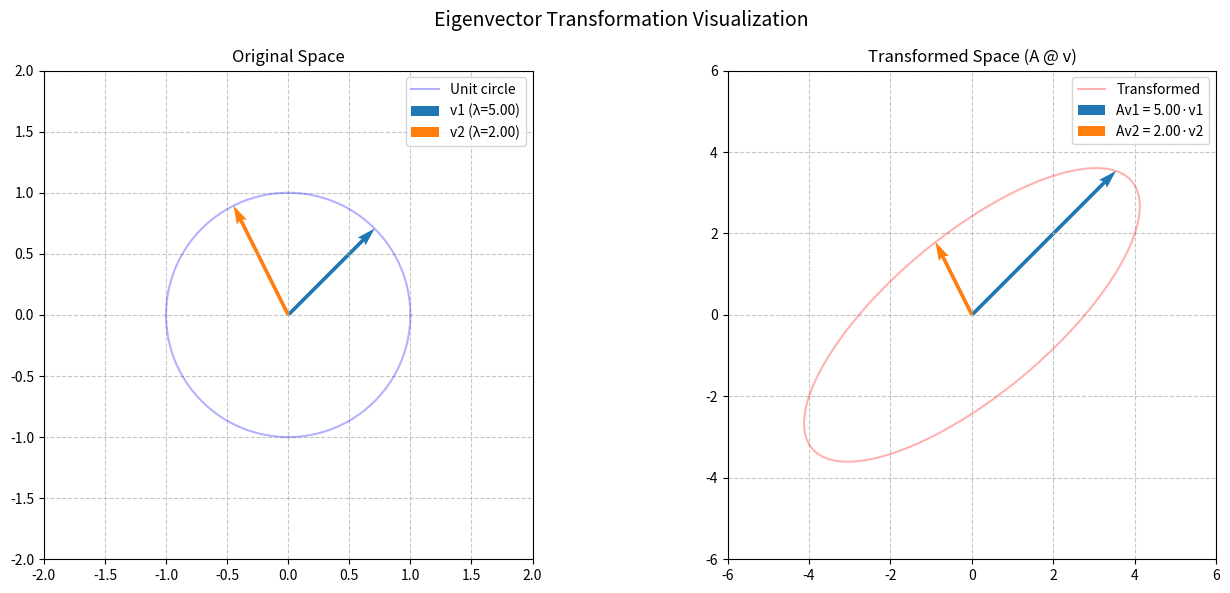

Generate this figure with matplotlib:
import numpy as np
import matplotlib.pyplot as plt


def plot_eigenvector_transformation(A):
    """
    Visualize how a matrix transforms vectors, highlighting eigenvectors.
    """
    eigenvalues, eigenvectors = np.linalg.eig(A)

    # Generate unit circle points
    theta = np.linspace(0, 2 * np.pi, 100)
    circle = np.array([np.cos(theta), np.sin(theta)])

    # Transform the circle
    transformed = A @ circle

    fig, axes = plt.subplots(1, 2, figsize=(14, 6))

    # Original space with eigenvectors
    axes[0].plot(circle[0], circle[1], "b-", alpha=0.3, label="Unit circle")
    for i in range(len(eigenvalues)):
        v = eigenvectors[:, i].real
        axes[0].quiver(
            0, 0, v[0], v[1],
            angles="xy", scale_units="xy", scale=1,
            color=f"C{i}", linewidth=2,
            label=f"v{i+1} (λ={eigenvalues[i].real:.2f})",
        )
    axes[0].set_xlim(-2, 2)
    axes[0].set_ylim(-2, 2)
    axes[0].set_aspect("equal")
    axes[0].grid(True, linestyle="--", alpha=0.7)
    axes[0].set_title("Original Space")
    axes[0].legend()

    # Transformed space
    axes[1].plot(transformed[0], transformed[1], "r-", alpha=0.3, label="Transformed")
    for i in range(len(eigenvalues)):
        v = eigenvectors[:, i].real
        Av = A @ v
        axes[1].quiver(
            0, 0, Av[0], Av[1],
            angles="xy", scale_units="xy", scale=1,
            color=f"C{i}", linewidth=2,
            label=f"Av{i+1} = {eigenvalues[i].real:.2f}·v{i+1}",
        )
    axes[1].set_xlim(-6, 6)
    axes[1].set_ylim(-6, 6)
    axes[1].set_aspect("equal")
    axes[1].grid(True, linestyle="--", alpha=0.7)
    axes[1].set_title("Transformed Space (A @ v)")
    axes[1].legend()

    plt.suptitle("Eigenvector Transformation Visualization", fontsize=14)
    plt.tight_layout()
    plt.show()


if __name__ == "__main__":
    A = np.array([[4, 1], [2, 3]])
    plot_eigenvector_transformation(A)
